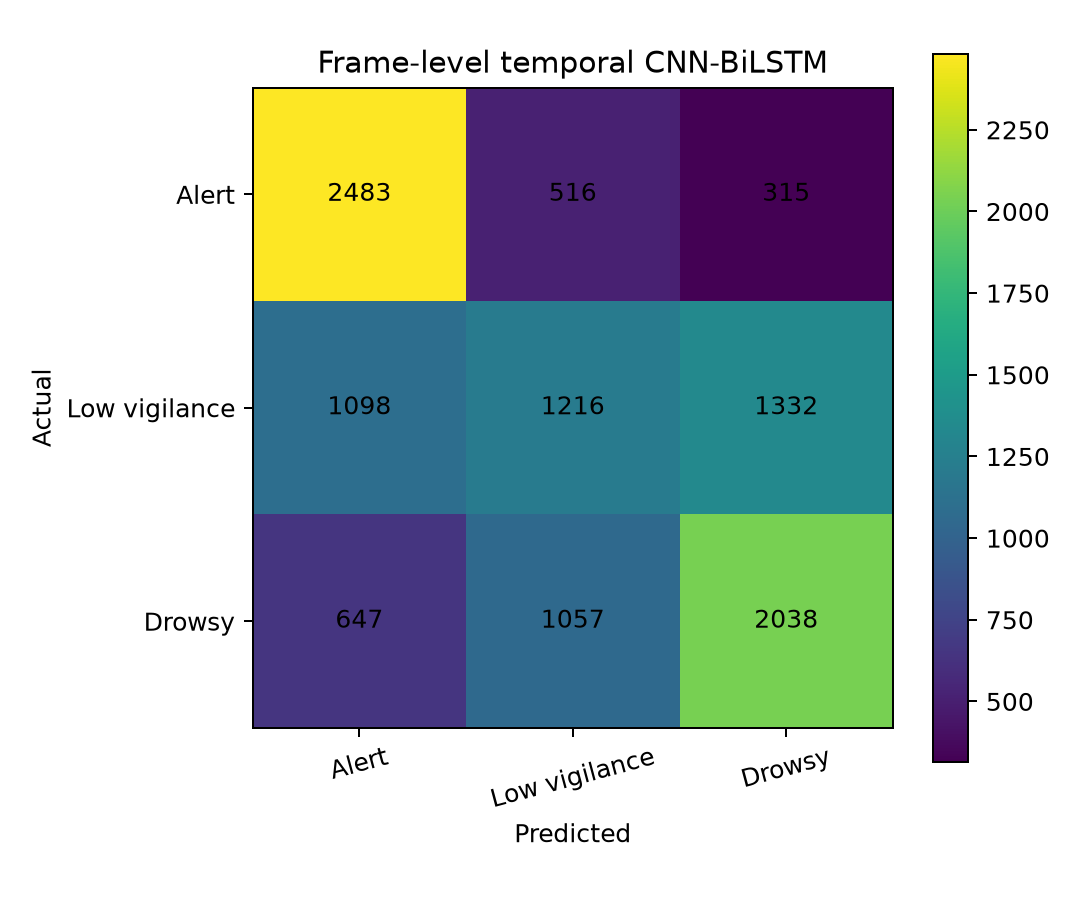

The data file committed next to this chart (first rows):
2483, 516, 315
1098, 1216, 1332
647, 1057, 2038
